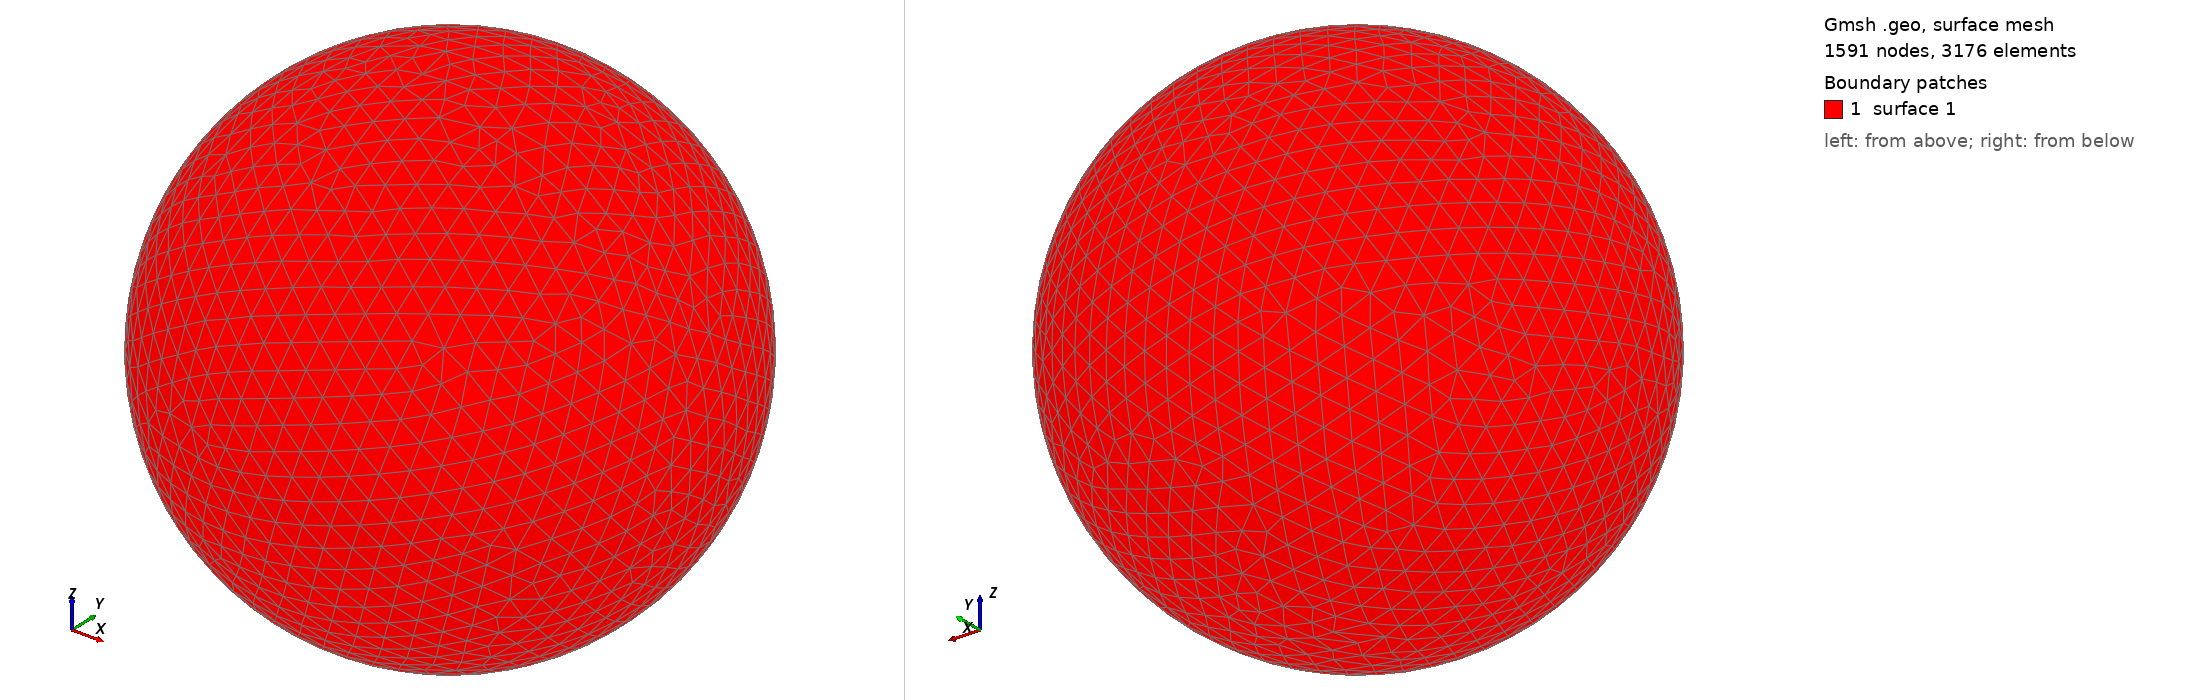

Gmsh geometry script, surface-meshed: 1591 nodes, 3176 surface elements. Boundary patches (legend numbers): 1 surface 1. Left view from above one corner, right view from below the opposite corner. The script declares no physical surfaces, so the legend lists its geometric surfaces. The drawing asked Gmsh for element sizes between 1% and 20% of the model's largest extent; the script's own settings can give other sizes.

=== shot0269.geo (drawn) ===
SetFactory("OpenCASCADE");
Point(1) = {0,0,0,0};
Sphere(1) = {0,0,0,0.00341200};
MeshSize{ PointsOf{ Surface{:}; } } = 0.000341200;
Mesh.ElementOrder=1;
Mesh.Format=39;
